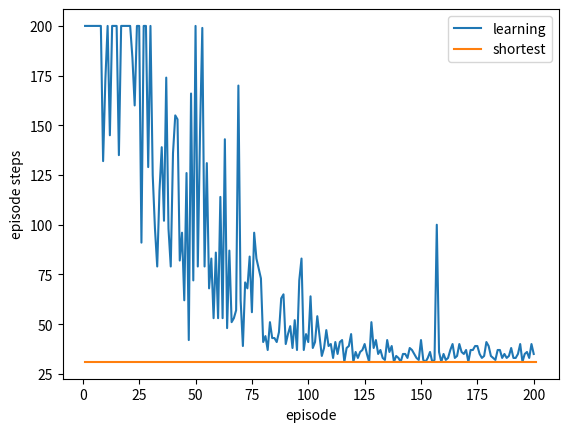

Write the Python code that produced this figure.
# -*- coding: utf-8 -*-

"""
[redacted]
"""

import numpy as np
from collections import defaultdict

global MAX_DISK_SIZE
MAX_DISK_SIZE = 1000

class Pole(list):
    @property
    def top_disk(self):
        if not bool(self):
            return MAX_DISK_SIZE
        else:
            return self[-1]

    def __eq__(self, other):
        return bool(self.top_disk == other.top_disk)
    
    def __gt__(self, other):
        return bool(self.top_disk > other.top_disk)

    def __lt__(self, other):
        return bool(self.top_disk < other.top_disk)

    def __ne__(self, other):
        return not self.__eq__(other)
    
    def __le__(self, other):
        return not self.__gt__(other)
    
    def __ge__(self, other):
        return not self.__lt__(other)


class TowerOfHanoiEnvironment(object):
    def __init__(self, n_disks, max_episode_steps=200):
        self.n_disks = n_disks
        self.n_actions = 3
        self.max_episode_steps = max_episode_steps

    def reset(self):
        self.pole = [Pole() for i in range(3)]
        for d in reversed(range(self.n_disks)):
            self.pole[0].append(d)
        self.curr_step = 0
        return self.state
    
    def step(self, action):
        self.curr_step += 1
        if action == 0:
            self.move_disk(0, 1)
        elif action == 1:
            self.move_disk(1, 2)
        elif action == 2:
            self.move_disk(2, 0)

        is_terminal = False
        reward = -1
        
        if (len(self.pole[1]) == self.n_disks) or (len(self.pole[2]) == self.n_disks):
            is_terminal = True
            reward = 1
        elif self.curr_step == self.max_episode_steps:
            is_terminal = True
        
        return self.state, reward, is_terminal

    @property
    def state(self):
        state = []
        for i in range(3):
            state += [bool(j in self.pole[i]) for j in range(self.n_disks)]
        return np.array(state, dtype=np.float32)

    def move_disk(self, a, b):
        if self.pole[a] > self.pole[b]:
            self.pole[a].append(self.pole[b].pop())
        elif self.pole[a] < self.pole[b]:
            self.pole[b].append(self.pole[a].pop())
         
    def render(self):
        print('pole0:{}'.format(self.pole[0]))
        print('pole1:{}'.format(self.pole[1]))
        print('pole2:{}'.format(self.pole[2]))


class QLearning(object):
    def __init__(self, env, actor, alpha=0.01, gamma=0.99):
        self.env = env
        self.actor = actor
        self.alpha = alpha
        self.gamma = gamma
        self.q_table = defaultdict(lambda: [0 for _ in range(self.env.n_actions)])
        self.training_episode_count = 0


    def play_episode(self, train=True, display=False):
        if train:
            self.training_episode_count += 1
        state = self.env.reset()
        is_terminal = False
        while not is_terminal:
            q_values = self.q_table[tuple(state)]
            if train:
                action = self.actor.act_with_exploration(q_values)
                next_state, reward, is_terminal = self.env.step(action)
                self.update(state, action, reward, is_terminal, next_state)
            else:
                action = self.actor.act_without_exploration(q_values)
                next_state, reward, is_terminal = self.env.step(action)
            if display:
                print('----')
                print('step:{}'.format(self.env.curr_step))
                self.env.render()
            state = next_state

    def update(self, state, action, reward, is_terminal, next_state):
        target = reward + (1 - is_terminal) * max(self.q_table[tuple(next_state)])
        self.q_table[tuple(state)][action] *= self.alpha
        self.q_table[tuple(state)][action] += (1 - self.alpha) * target


class EpsilonGreedyActor(object):
    def __init__(self, epsilon=0.1, random_state=0):
        self.epsilon = epsilon
        self.random = np.random
        self.random.seed(random_state)

    def act_without_exploration(self, q_values):
        max_q = max(q_values)
        argmax_list = [
            action for action, q in enumerate(q_values)
            if q == max_q
        ]
        return self.random.choice(argmax_list)

    def act_with_exploration(self, q_values):
        if self.random.uniform(0, 1) < self.epsilon:
            actions = np.arange(len(q_values))
            return self.random.choice(actions)
        else:
            return self.act_without_exploration(q_values)


if __name__ == '__main__':
    import matplotlib.pyplot as plt
    
    env = TowerOfHanoiEnvironment(n_disks=5, max_episode_steps=200)
    actor = EpsilonGreedyActor(random_state=0)
    model = QLearning(env, actor)
    n_episodes = 200
    episode_steps_traj = []

    print('---- Start Training ----')
    for e in range(n_episodes):
        model.play_episode()
        episode_steps_traj.append(env.curr_step)
        if (e + 1) % 10 == 0:
            print('episode:{} episode_steps:{}'.format(
                model.training_episode_count,
                env.curr_step
            ))
    print('---- Finish Training ----')

    plt.plot(np.arange(n_episodes) + 1, episode_steps_traj, label='learning')
    plt.plot([1, n_episodes + 1], [2**5-1, 2**5-1], label='shortest')
    plt.xlabel('episode')
    plt.ylabel('episode steps')
    plt.legend()
    plt.show()

    
